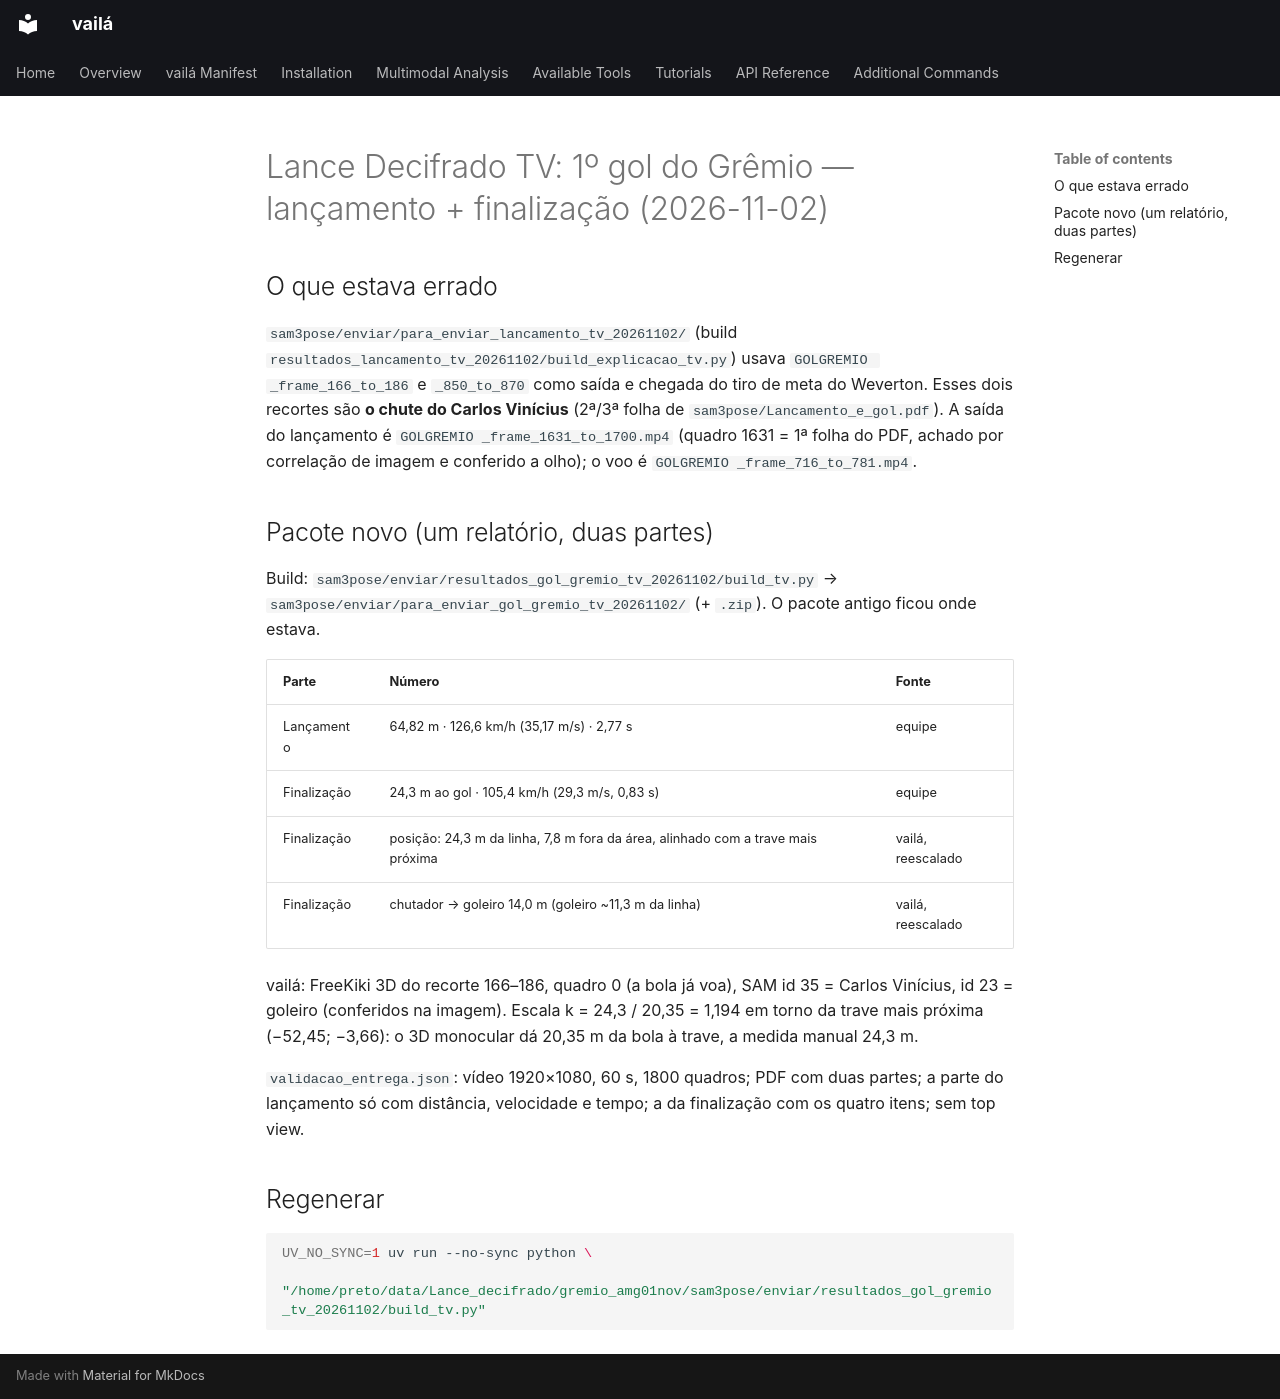

repository: vaila-multimodaltoolbox/vaila · page: sessions/2026-11-02-freekiki-gol-gremio-tv/index.html · generator: mkdocs

# Lance Decifrado TV: 1º gol do Grêmio — lançamento + finalização (2026-11-02)

## O que estava errado

`sam3pose/enviar/para_enviar_lancamento_tv_20261102/` (build `resultados_lancamento_tv_20261102/build_explicacao_tv.py`)
usava `GOLGREMIO _frame_166_to_186` e `_850_to_870` como saída e chegada do tiro de meta do Weverton.
Esses dois recortes são **o chute do Carlos Vinícius** (2ª/3ª folha de `sam3pose/Lancamento_e_gol.pdf`).
A saída do lançamento é `GOLGREMIO _frame_1631_to_1700.mp4` (quadro 1631 = 1ª folha do PDF, achado por
correlação de imagem e conferido a olho); o voo é `GOLGREMIO _frame_716_to_781.mp4`.

## Pacote novo (um relatório, duas partes)

Build: `sam3pose/enviar/resultados_gol_gremio_tv_20261102/build_tv.py` →
`sam3pose/enviar/para_enviar_gol_gremio_tv_20261102/` (+ `.zip`). O pacote antigo ficou onde estava.

| Parte | Número | Fonte |
| --- | --- | --- |
| Lançamento | 64,82 m · 126,6 km/h (35,17 m/s) · 2,77 s | equipe |
| Finalização | 24,3 m ao gol · 105,4 km/h (29,3 m/s, 0,83 s) | equipe |
| Finalização | posição: 24,3 m da linha, 7,8 m fora da área, alinhado com a trave mais próxima | vailá, reescalado |
| Finalização | chutador → goleiro 14,0 m (goleiro ~11,3 m da linha) | vailá, reescalado |

vailá: FreeKiki 3D do recorte 166–186, quadro 0 (a bola já voa), SAM id 35 = Carlos Vinícius, id 23 = goleiro
(conferidos na imagem). Escala k = 24,3 / 20,35 = 1,194 em torno da trave mais próxima (−52,45; −3,66): o 3D
monocular dá 20,35 m da bola à trave, a medida manual 24,3 m.

`validacao_entrega.json`: vídeo 1920×1080, 60 s, 1800 quadros; PDF com duas partes; a parte do lançamento
só com distância, velocidade e tempo; a da finalização com os quatro itens; sem top view.

## Regenerar

```bash
UV_NO_SYNC=1 uv run --no-sync python \
  "/home/preto/data/Lance_decifrado/gremio_amg01nov/sam3pose/enviar/resultados_gol_gremio_tv_20261102/build_tv.py"
```
